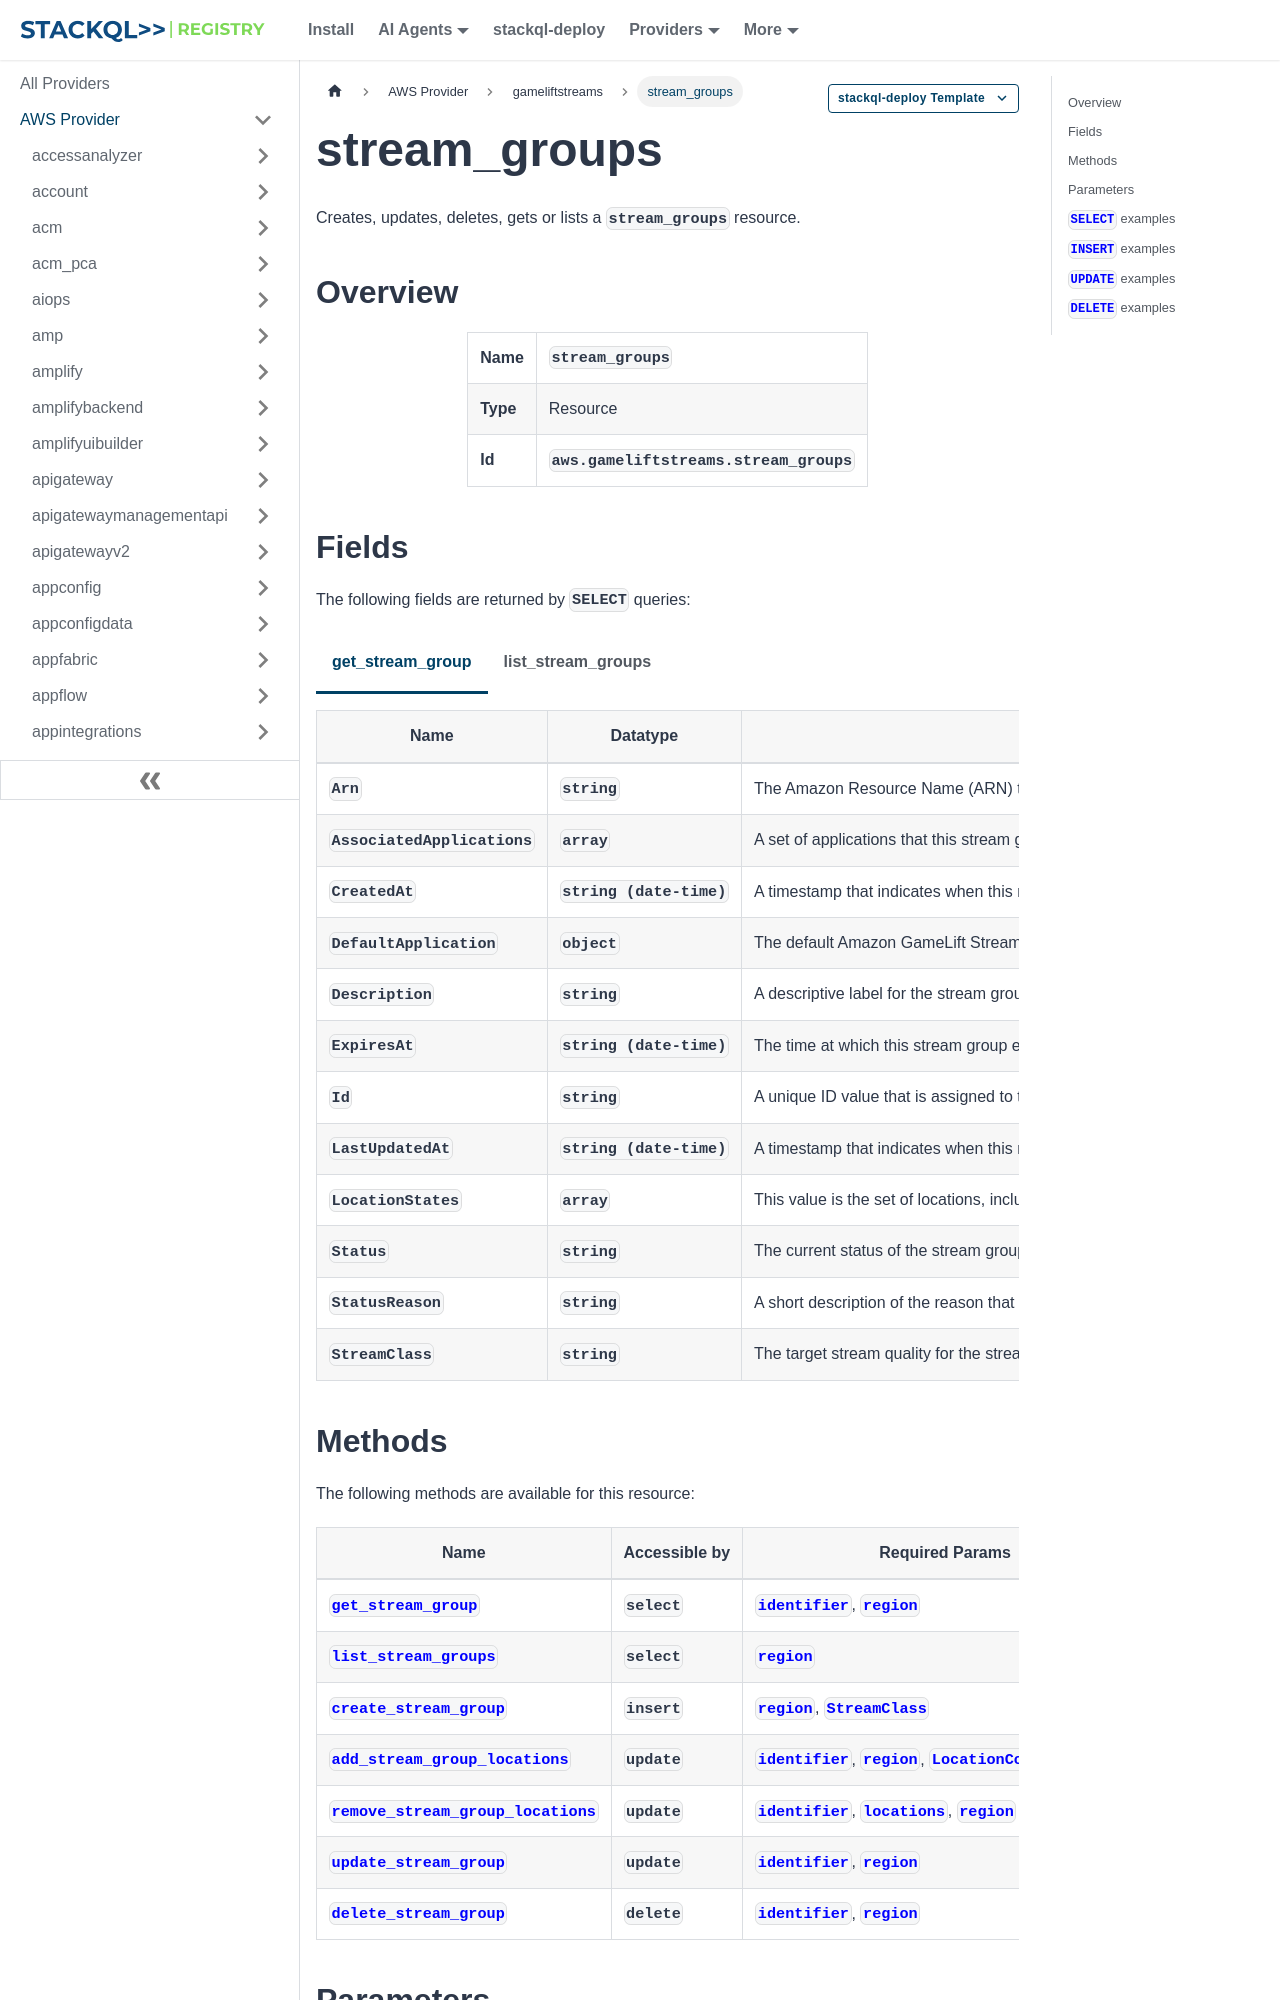

repository: stackql-registry/stackql-provider-aws · page: services/gameliftstreams/stream_groups.html · generator: docusaurus

--- 
title: stream_groups
hide_title: false
hide_table_of_contents: false
keywords:
  - stream_groups
  - gameliftstreams
  - aws
  - infrastructure-as-code
  - configuration-as-data
  - cloud inventory
description: Query, deploy and manage aws resources using SQL
custom_edit_url: null
image: /img/stackql-aws-provider-featured-image.png
---

import CopyableCode from '@site/src/components/CopyableCode/CopyableCode';
import CodeBlock from '@theme/CodeBlock';
import Tabs from '@theme/Tabs';
import TabItem from '@theme/TabItem';

Creates, updates, deletes, gets or lists a <code>stream_groups</code> resource.

## Overview
<table><tbody>
<tr><td><b>Name</b></td><td><CopyableCode code="stream_groups" /></td></tr>
<tr><td><b>Type</b></td><td>Resource</td></tr>
<tr><td><b>Id</b></td><td><CopyableCode code="aws.gameliftstreams.stream_groups" /></td></tr>
</tbody></table>
